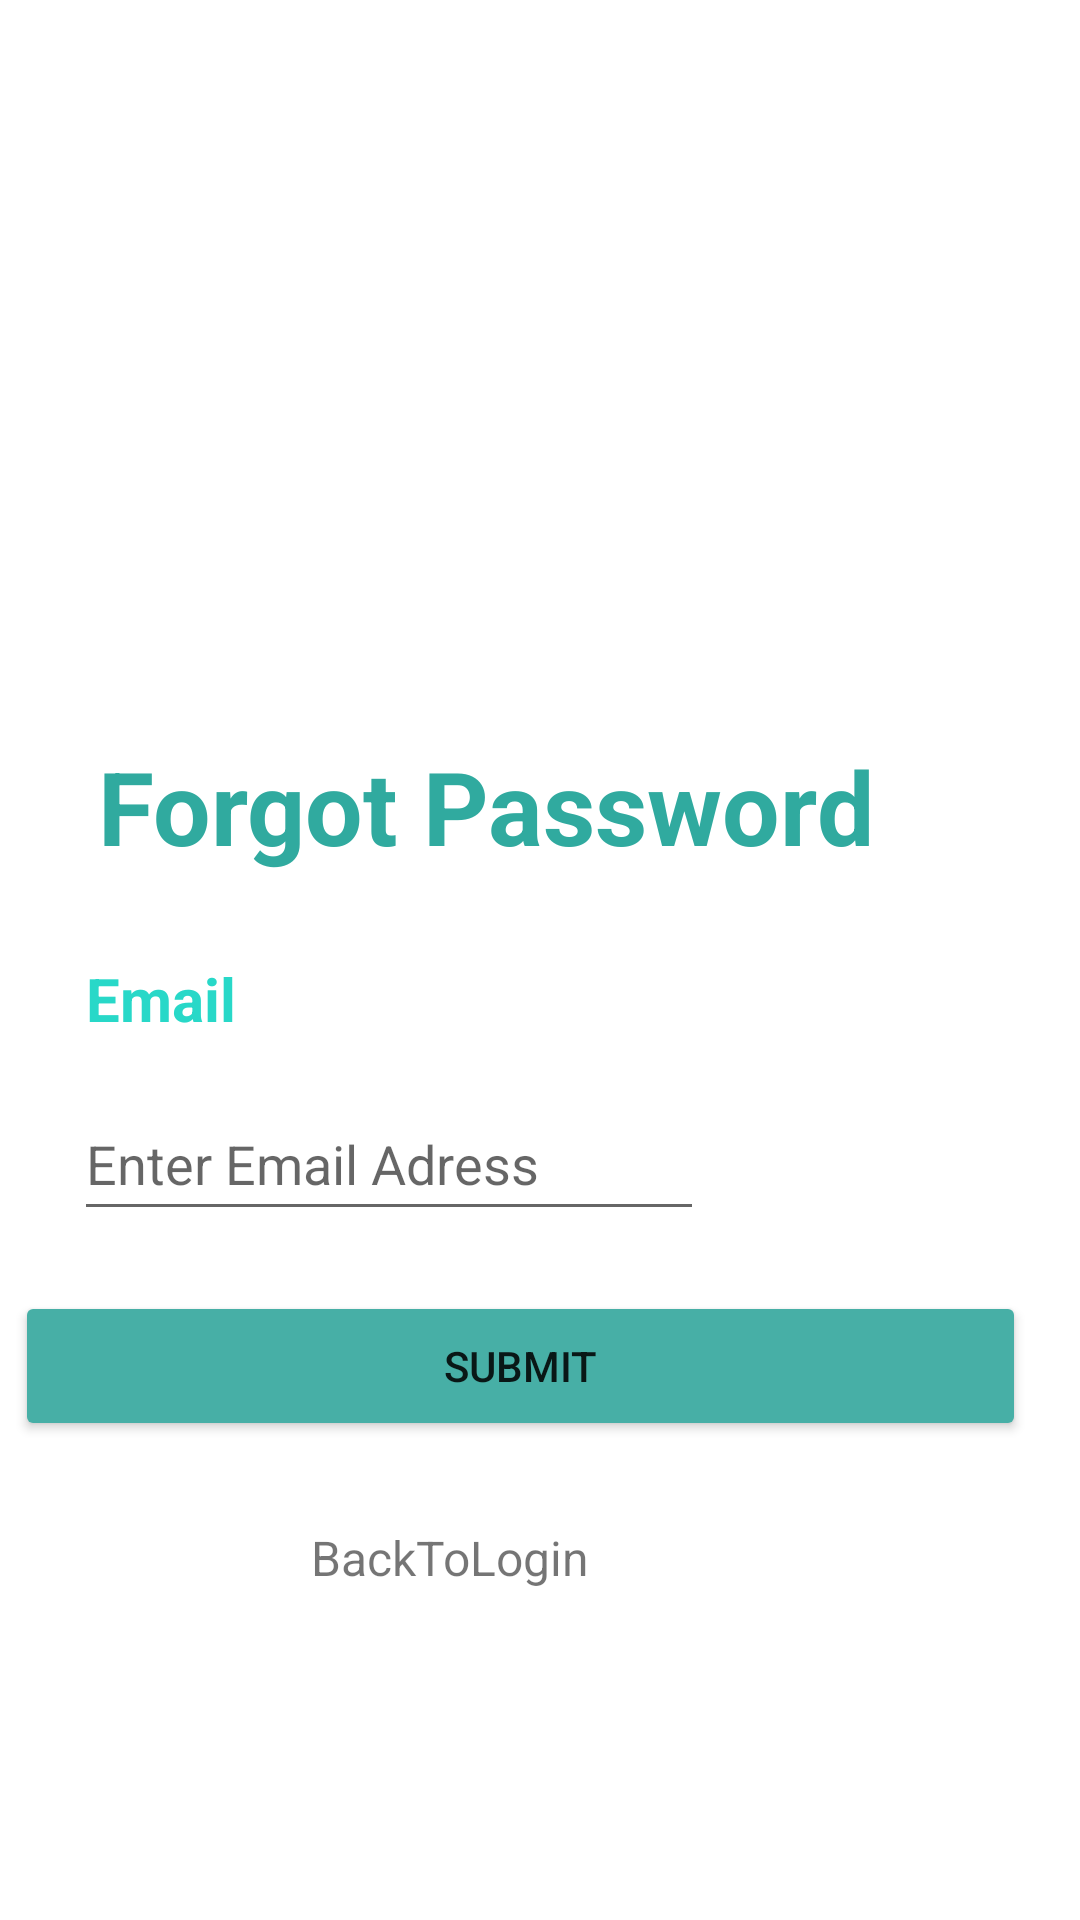

Write the Android layout XML for this screen, with the resource values it uses.
<!-- AndroidManifest.xml: application theme Theme.TKloginandsignup -->
<!-- res/layout/activity_forgot_password2.xml -->
<?xml version="1.0" encoding="utf-8"?>
<androidx.constraintlayout.widget.ConstraintLayout xmlns:android="http://schemas.android.com/apk/res/android"
    xmlns:app="http://schemas.android.com/apk/res-auto"
    xmlns:tools="http://schemas.android.com/tools"
    android:layout_width="match_parent"
    android:layout_height="match_parent"
    tools:context=".ForgotPasswordActivity2">

    <ImageView
        android:id="@+id/imageView3"
        android:layout_width="400dp"
        android:layout_height="206dp"
        android:layout_marginTop="24dp"
        app:layout_constraintEnd_toEndOf="parent"
        app:layout_constraintHorizontal_bias="1.0"
        app:layout_constraintStart_toStartOf="parent"
        app:layout_constraintTop_toTopOf="parent"
        app:srcCompat="@drawable/forgot" />

    <TextView
        android:id="@+id/textView6"
        android:layout_width="wrap_content"
        android:layout_height="wrap_content"
        android:layout_marginTop="16dp"
        android:text="Forgot Password "
        android:textColor="#30AA9F"
        android:textSize="34sp"
        android:textStyle="bold"
        app:layout_constraintEnd_toEndOf="parent"
        app:layout_constraintHorizontal_bias="0.351"
        app:layout_constraintStart_toStartOf="parent"
        app:layout_constraintTop_toBottomOf="@+id/imageView3" />

    <EditText
        android:id="@+id/editTextTextEmailAddress2"
        android:layout_width="wrap_content"
        android:layout_height="wrap_content"
        android:layout_marginTop="16dp"
        android:ems="10"
        android:hint="Enter Email Adress"
        android:inputType="textEmailAddress"
        android:minHeight="48dp"
        android:textColor="#3CB1A6"
        app:layout_constraintEnd_toEndOf="parent"
        app:layout_constraintHorizontal_bias="0.164"
        app:layout_constraintStart_toStartOf="parent"
        app:layout_constraintTop_toBottomOf="@+id/textView7" />

    <TextView
        android:id="@+id/textView7"
        android:layout_width="wrap_content"
        android:layout_height="wrap_content"
        android:layout_marginTop="28dp"
        android:text="Email"
        android:textColor="#28D8C8"
        android:textSize="20sp"
        android:textStyle="bold"
        app:layout_constraintEnd_toEndOf="parent"
        app:layout_constraintHorizontal_bias="0.092"
        app:layout_constraintStart_toStartOf="parent"
        app:layout_constraintTop_toBottomOf="@+id/textView6" />

    <Button
        android:id="@+id/button3"
        android:layout_width="337dp"
        android:layout_height="50dp"
        android:layout_marginTop="20dp"
        android:text="Submit"
        app:backgroundTint="#47AFA6"
        app:layout_constraintEnd_toEndOf="parent"
        app:layout_constraintHorizontal_bias="0.216"
        app:layout_constraintStart_toStartOf="parent"
        app:layout_constraintTop_toBottomOf="@+id/editTextTextEmailAddress2" />

    <TextView
        android:id="@+id/textView8"
        android:layout_width="152dp"
        android:layout_height="30dp"
        android:layout_marginTop="28dp"
        android:text="BackToLogin"
        android:textSize="16sp"
        app:layout_constraintEnd_toEndOf="parent"
        app:layout_constraintHorizontal_bias="0.498"
        app:layout_constraintStart_toStartOf="parent"
        app:layout_constraintTop_toBottomOf="@+id/button3" />
</androidx.constraintlayout.widget.ConstraintLayout>
<!-- resources referenced by this layout -->
<resources>
  <style name="Theme.TKloginandsignup" parent="Theme.MaterialComponents.DayNight.DarkActionBar">
          
          <item name="colorPrimary">@color/purple_500</item>
          <item name="colorPrimaryVariant">@color/purple_700</item>
          <item name="colorOnPrimary">@color/white</item>
          
          <item name="colorSecondary">@color/teal_200</item>
          <item name="colorSecondaryVariant">@color/teal_700</item>
          <item name="colorOnSecondary">@color/black</item>
          
          <item name="android:statusBarColor" tools:targetApi="21">?attr/colorPrimaryVariant</item>
          
      </style>
  <!-- not gathered from this repository: default colours our renderer supplied (Android Studio template values) -->
  <color name="purple_500">#FF6200EE</color>
  <color name="purple_700">#FF3700B3</color>
  <color name="teal_200">#FF03DAC5</color>
  <color name="teal_700">#FF018786</color>
  <color name="black">#FF000000</color>
  <color name="white">#FFFFFFFF</color>
</resources>
